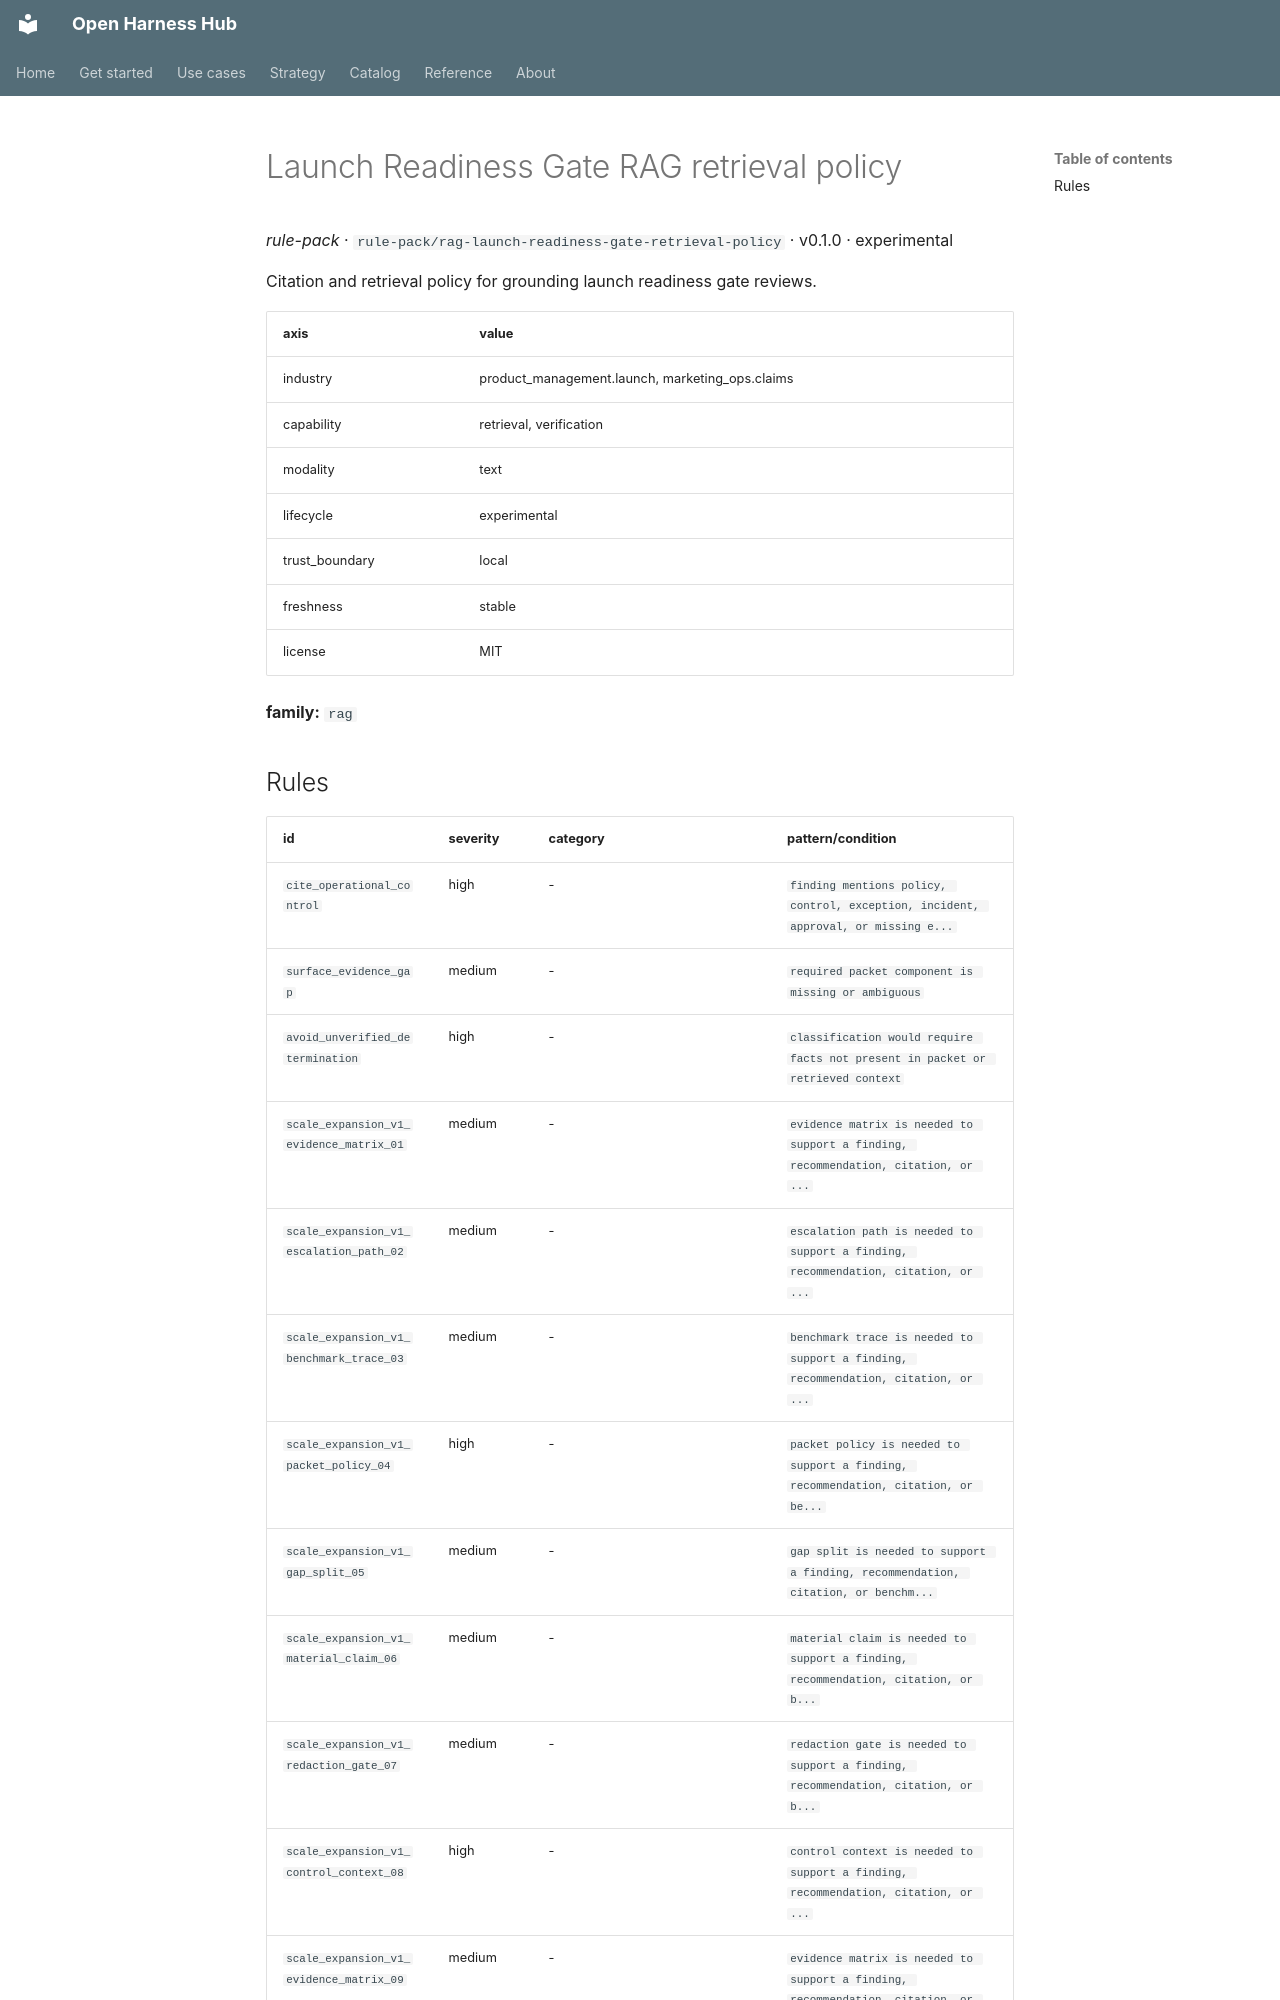

repository: Amarel-Taylor-Scott/open-harness-hub · page: catalog/rule-pack_rag-launch-readiness-gate-retrieval-policy/index.html · generator: mkdocs

# Launch Readiness Gate RAG retrieval policy

*rule-pack* · `rule-pack/rag-launch-readiness-gate-retrieval-policy` · v0.1.0 · experimental

Citation and retrieval policy for grounding launch readiness gate reviews.

| axis | value |
|---|---|
| industry | product_management.launch, marketing_ops.claims |
| capability | retrieval, verification |
| modality | text |
| lifecycle | experimental |
| trust_boundary | local |
| freshness | stable |
| license | MIT |



**family:** `rag`
